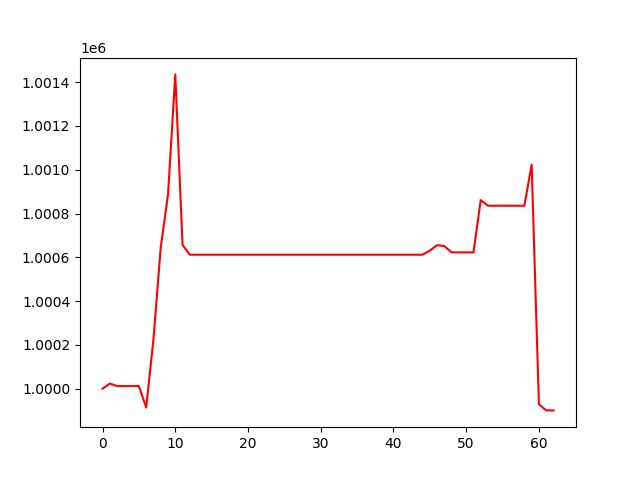

Source data for this figure (header and first rows):
, 0
0, 1000000
1, 1000024
2, 1000012
3, 1000012
4, 1000012
5, 1000012
6, 999914
7, 1000226
8, 1000645
9, 1000886
10, 1001435
11, 1000657
12, 1000612
13, 1000612
14, 1000612
15, 1000612
16, 1000612
17, 1000612
18, 1000612
19, 1000612
20, 1000612
21, 1000612
22, 1000612
23, 1000612
24, 1000612
25, 1000612
26, 1000612
27, 1000612
28, 1000612
29, 1000612
30, 1000612
31, 1000612
32, 1000612
33, 1000612
34, 1000612
35, 1000612
36, 1000612
37, 1000612
38, 1000612
39, 1000612
40, 1000612
41, 1000612
42, 1000612
43, 1000612
44, 1000612
45, 1000631
46, 1000656
47, 1000651
48, 1000623
49, 1000623
50, 1000623
51, 1000622
52, 1000861
53, 1000836
54, 1000836
55, 1000836
56, 1000836
57, 1000836
58, 1000836
59, 1001023
... 3 more rows
